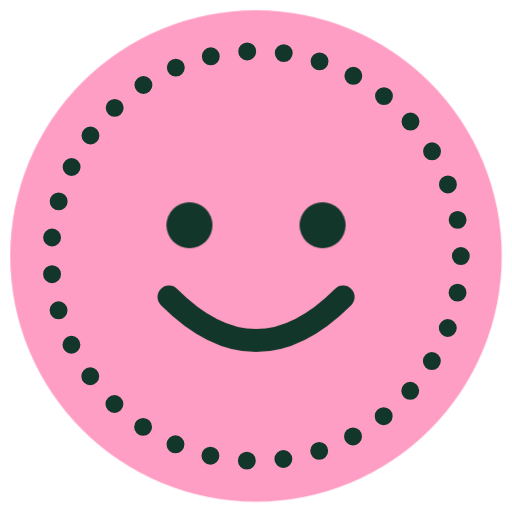
t = 0.00 s
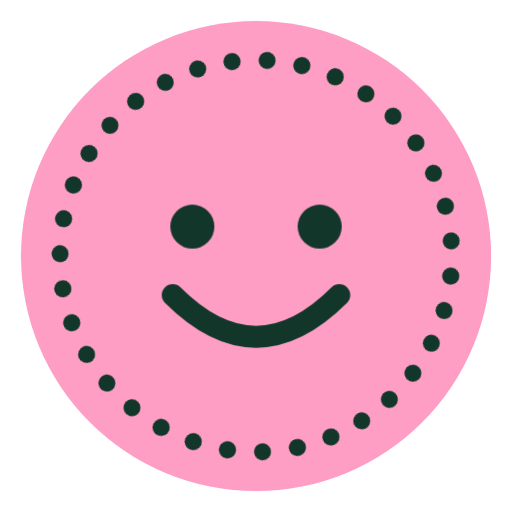
t = 0.45 s
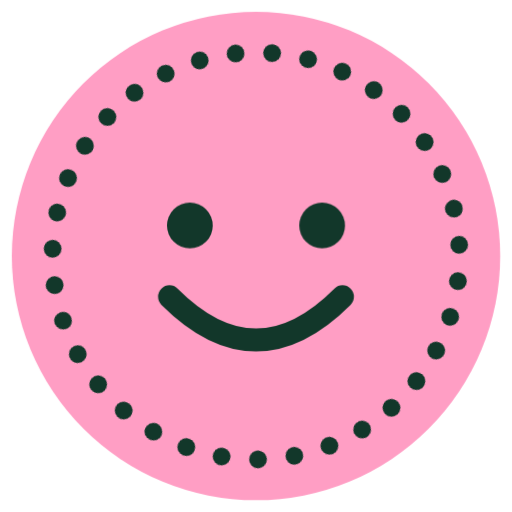
t = 1.35 s
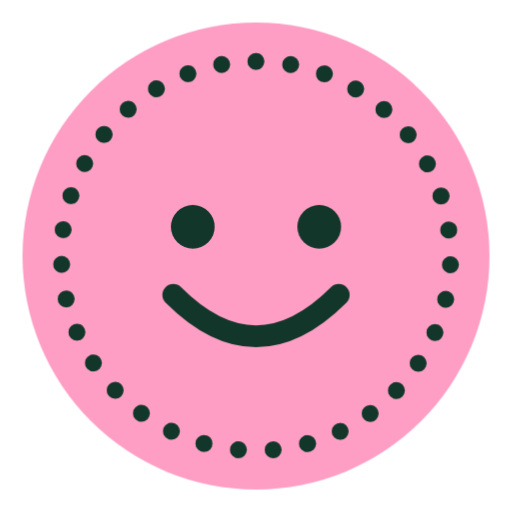
t = 1.80 s
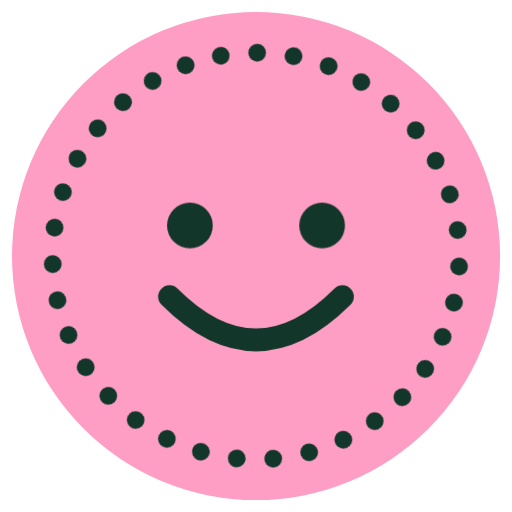
t = 2.56 s
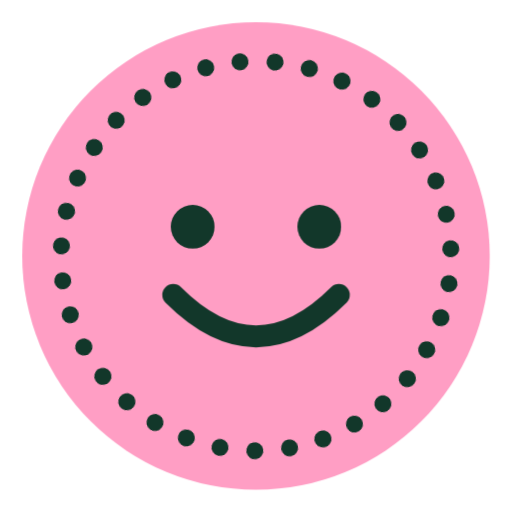
t = 2.93 s

The animated SVG that drew these frames (rendered in a browser with its animation timeline set to each time). Animation: 3 CSS @keyframes rules; one cycle of 3.60 s, repeats indefinitely.

<svg xmlns="http://www.w3.org/2000/svg" viewBox="0 0 200 200" width="96" height="96" role="img" aria-label="Cargando">
  <style>
    .body { transform-origin: 100px 100px; animation: pulse 1.2s ease-in-out infinite; }
    .ring { transform-origin: 100px 100px; animation: spin 2.4s linear infinite; }
    .eye { transform-box: fill-box; transform-origin: center; animation: blink 3.6s infinite; }
    @keyframes spin { to { transform: rotate(360deg); } }
    @keyframes pulse { 0%, 100% { transform: scale(1); } 50% { transform: scale(.95); } }
    @keyframes blink { 0%, 92%, 100% { transform: scaleY(1); } 95% { transform: scaleY(.1); } }
    @media (prefers-reduced-motion: reduce) { .body, .ring, .eye { animation: none; } }
  </style>
  <g class="body">
    <circle cx="100" cy="100" r="96" fill="#FF9EC4"/>
    <g class="ring">
      <circle cx="100" cy="100" r="80" fill="none" stroke="#12372A" stroke-width="7" stroke-linecap="round" stroke-dasharray="0 14.36"/>
    </g>
    <circle class="eye" cx="74" cy="88" r="9" fill="#12372A"/>
    <circle class="eye" cx="126" cy="88" r="9" fill="#12372A"/>
    <path d="M66 116 Q100 150 134 116" fill="none" stroke="#12372A" stroke-width="9" stroke-linecap="round"/>
  </g>
</svg>
